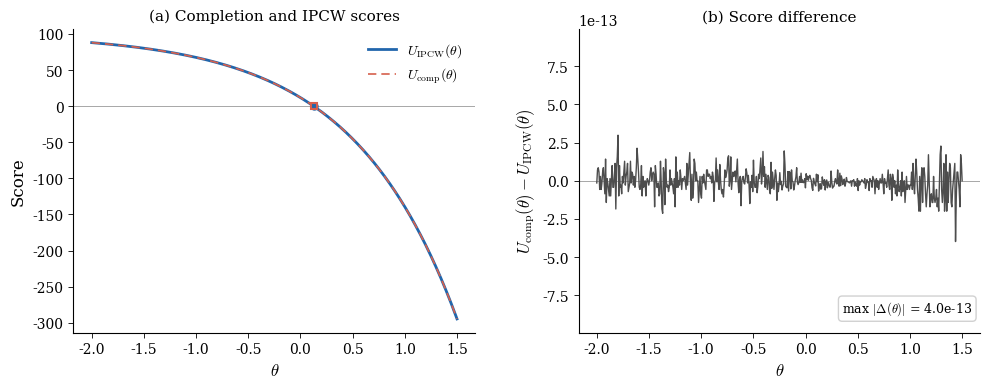
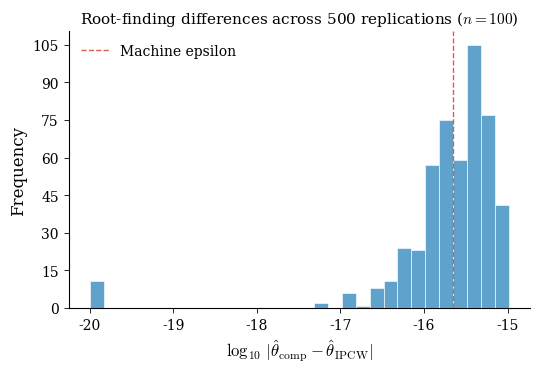

Reproduce these figures in Python, in order.
#!/usr/bin/env python3
"""
score_identity.py
=================
Numerical verification of the exact score identity between product-limit
tail completion and inverse-probability-of-censoring weighting (IPCW)
under right censoring.

Reference
---------
Yilmaz, E. (2026). Product-limit tail completion induces inverse-probability
weighting under right censoring. Stat (to appear).

Description
-----------
For a parametric event-time model without covariates, in the absence of ties,
and when the largest observed time is an event, the completion-induced score

    U_comp(theta) = sum_i E[ phi(T_i^*; theta) | D_n ]

is exactly equal to the classical IPCW score

    U_IPCW(theta) = sum_i (delta_i / G_hat(Y_i^-)) phi(Y_i; theta).

This script:
  1. Implements both scores from scratch for the exponential model.
  2. Generates right-censored data and verifies the identity numerically.
  3. Produces three publication-quality figures:
     - Figure 1 (left):  U_comp and U_IPCW overlaid as functions of theta.
     - Figure 1 (right): Their difference Delta(theta) at machine precision.
     - Figure 2:         Histogram of |theta_comp - theta_IPCW| across
                         500 Monte Carlo replications.

Usage
-----
    python score_identity.py

Output
------
    fig1_scores.pdf / .png   -- Score curves and their difference (two panels)
    fig2_mc_roots.pdf / .png -- Monte Carlo root-difference histogram

Dependencies
------------
    numpy, scipy, matplotlib  (standard scientific Python stack)

Author: Ersin Yilmaz, Mugla Sitki Kocman University
"""

import numpy as np
from scipy.optimize import brentq
import matplotlib
matplotlib.use("Agg")
import matplotlib.pyplot as plt
from matplotlib.ticker import MaxNLocator

# ---------------------------------------------------------------------------
# Global style for publication-quality figures
# ---------------------------------------------------------------------------
plt.rcParams.update({
    "font.family": "serif",
    "font.serif": ["Computer Modern Roman", "DejaVu Serif"],
    "text.usetex": False,
    "mathtext.fontset": "cm",
    "axes.labelsize": 12,
    "axes.titlesize": 13,
    "xtick.labelsize": 10,
    "ytick.labelsize": 10,
    "legend.fontsize": 10,
    "figure.dpi": 300,
    "savefig.dpi": 300,
    "savefig.bbox": "tight",
    "axes.linewidth": 0.8,
    "xtick.major.width": 0.6,
    "ytick.major.width": 0.6,
    "lines.linewidth": 1.5,
    "axes.grid": False,
    "axes.spines.top": False,
    "axes.spines.right": False,
})

# Color palette (accessible, print-friendly)
COL_IPCW = "#2166AC"      # deep blue
COL_COMP = "#D6604D"      # muted red
COL_DIFF = "#4D4D4D"      # dark grey
COL_HIST = "#4393C3"      # steel blue
COL_ZERO = "#999999"      # light grey for reference lines


# ---------------------------------------------------------------------------
# Kaplan-Meier machinery
# ---------------------------------------------------------------------------

def kaplan_meier_survival(times, events):
    """
    Compute the Kaplan-Meier survival function from distinct ordered data.

    Parameters
    ----------
    times : array, shape (n,)
        Ordered observed times (assumed distinct).
    events : array, shape (n,)
        Event indicators (1 = event, 0 = censoring).

    Returns
    -------
    surv : array, shape (n,)
        S_hat(t) evaluated at each ordered time (right-continuous version).
    surv_minus : array, shape (n,)
        S_hat(t^-) evaluated at each ordered time.
    """
    n = len(times)
    surv = np.ones(n)
    surv_minus = np.ones(n)
    cum = 1.0
    for j in range(n):
        surv_minus[j] = cum
        rj = n - j
        cum *= (1.0 - events[j] / rj)
        surv[j] = cum
    return surv, surv_minus


def km_jump_masses(events, surv_minus):
    """
    Compute KM jump masses: p_j = Delta_j * S_hat(t_j^-) / R_j.
    """
    n = len(events)
    rj = np.arange(n, 0, -1, dtype=float)
    return events * surv_minus / rj


# ---------------------------------------------------------------------------
# Score functions for the exponential model
# ---------------------------------------------------------------------------

def exp_score(t, theta):
    """
    Score phi(t; theta) = d/d(theta) log f_theta(t) for the exponential
    model f_theta(t) = exp(theta) * exp(-exp(theta)*t).

    phi(t; theta) = 1 - exp(theta)*t.
    """
    return 1.0 - np.exp(theta) * t


def compute_U_comp(Y_ord, Delta_ord, theta):
    """
    Completion-induced score U_comp(theta).

    For uncensored observations: phi(Y_j; theta).
    For censored observations:   sum over later event times j
        (p_j / S_hat(Y_c)) * phi(Y_j; theta).
    """
    n = len(Y_ord)
    surv, surv_minus = kaplan_meier_survival(Y_ord, Delta_ord)
    pj = km_jump_masses(Delta_ord, surv_minus)

    score_vals = exp_score(Y_ord, theta)
    total = 0.0

    for i in range(n):
        if Delta_ord[i] == 1:
            total += score_vals[i]
        else:
            # Censored: complete from the conditional KM tail
            s_yi = surv[i]  # S_hat(Y_(i)), right-continuous = S_hat after step
            # But since Y_(i) is a censoring time, S_hat doesn't jump here,
            # so S_hat(Y_(i)) = S_hat(Y_(i)^-) * (1 - 0/R_i) = S_hat(Y_(i)^-)
            # i.e., surv[i] is correct (no event jump at this index).
            if s_yi > 0:
                for j in range(i + 1, n):
                    if Delta_ord[j] == 1:
                        total += (pj[j] / s_yi) * score_vals[j]
    return total


def compute_U_ipcw(Y_ord, Delta_ord, theta):
    """
    IPCW score U_IPCW(theta) = sum_i delta_i / G_hat(Y_i^-) * phi(Y_i; theta).
    """
    n = len(Y_ord)
    # Censoring KM: swap events and censorings
    cens_indicators = 1.0 - Delta_ord
    _, G_minus = kaplan_meier_survival(Y_ord, cens_indicators)

    score_vals = exp_score(Y_ord, theta)
    total = 0.0
    for i in range(n):
        if Delta_ord[i] == 1:
            total += score_vals[i] / G_minus[i]
    return total


# ---------------------------------------------------------------------------
# Data generation
# ---------------------------------------------------------------------------

def generate_censored_data(n, theta0, lam_c, rng):
    """
    Generate right-censored data from Exp(exp(theta0)) with censoring Exp(lam_c).
    Returns ordered (Y, Delta) with distinct times.
    """
    rate = np.exp(theta0)
    T = rng.exponential(1.0 / rate, size=n)
    C = rng.exponential(1.0 / lam_c, size=n)
    Y = np.minimum(T, C)
    delta = (T <= C).astype(float)

    # Order by Y
    idx = np.argsort(Y)
    Y_ord = Y[idx]
    Delta_ord = delta[idx]
    return Y_ord, Delta_ord


def check_assumptions(Y_ord, Delta_ord):
    """Check: distinct times and largest observation is an event."""
    distinct = len(np.unique(Y_ord)) == len(Y_ord)
    last_event = Delta_ord[-1] == 1
    return distinct and last_event


# ---------------------------------------------------------------------------
# Root finding
# ---------------------------------------------------------------------------

def find_root(score_func, Y_ord, Delta_ord, bracket=(-3, 3)):
    """Find the root of a score function using Brent's method."""
    try:
        root = brentq(lambda th: score_func(Y_ord, Delta_ord, th),
                       bracket[0], bracket[1], xtol=1e-12, rtol=1e-14)
        return root
    except ValueError:
        return np.nan


# ---------------------------------------------------------------------------
# Figure 1: Score curves and difference (two-panel)
# ---------------------------------------------------------------------------

def make_figure1(Y_ord, Delta_ord, seed_label, outdir="."):
    """Create a two-panel figure: scores overlaid + difference."""
    theta_grid = np.linspace(-2.0, 1.5, 500)

    U_comp_vals = np.array([compute_U_comp(Y_ord, Delta_ord, th) for th in theta_grid])
    U_ipcw_vals = np.array([compute_U_ipcw(Y_ord, Delta_ord, th) for th in theta_grid])
    diff_vals = U_comp_vals - U_ipcw_vals

    # Roots
    root_comp = find_root(compute_U_comp, Y_ord, Delta_ord)
    root_ipcw = find_root(compute_U_ipcw, Y_ord, Delta_ord)

    fig, (ax1, ax2) = plt.subplots(1, 2, figsize=(10, 4.0))

    # --- Left panel: overlaid scores ---
    ax1.plot(theta_grid, U_ipcw_vals, color=COL_IPCW, linewidth=2.0,
             label=r"$U_{\mathrm{IPCW}}(\theta)$", zorder=3)
    ax1.plot(theta_grid, U_comp_vals, color=COL_COMP, linewidth=1.2,
             linestyle="--", dashes=(5, 3),
             label=r"$U_{\mathrm{comp}}(\theta)$", zorder=4)
    ax1.axhline(0, color=COL_ZERO, linewidth=0.6, linestyle="-", zorder=1)

    # Mark roots
    ax1.plot(root_ipcw, 0, "o", color=COL_IPCW, markersize=5, zorder=5)
    ax1.plot(root_comp, 0, "s", color=COL_COMP, markersize=5, zorder=5,
             markerfacecolor="none", markeredgewidth=1.5)

    ax1.set_xlabel(r"$\theta$")
    ax1.set_ylabel("Score")
    ax1.set_title("(a) Completion and IPCW scores", fontsize=11, fontweight="normal")
    ax1.legend(frameon=False, loc="upper right")

    # --- Right panel: difference ---
    ax2.plot(theta_grid, diff_vals, color=COL_DIFF, linewidth=1.0)
    ax2.axhline(0, color=COL_ZERO, linewidth=0.6, linestyle="-", zorder=1)

    max_diff = np.max(np.abs(diff_vals))
    ax2.set_xlabel(r"$\theta$")
    ax2.set_ylabel(r"$U_{\mathrm{comp}}(\theta) - U_{\mathrm{IPCW}}(\theta)$")
    ax2.set_title("(b) Score difference", fontsize=11, fontweight="normal")

    # Annotate max difference
    ax2.annotate(
        f"max $|\\Delta(\\theta)|$ = {max_diff:.1e}",
        xy=(0.98, 0.05), xycoords="axes fraction",
        ha="right", va="bottom", fontsize=9,
        bbox=dict(boxstyle="round,pad=0.3", facecolor="white",
                  edgecolor="#cccccc", alpha=0.9)
    )

    # Set y-axis limits to show scale of numerical noise
    ylim = max(max_diff * 2.5, 1e-15)
    ax2.set_ylim(-ylim, ylim)
    ax2.ticklabel_format(axis="y", style="scientific", scilimits=(-2, 2))

    fig.tight_layout(w_pad=3.0)

    for ext in ["pdf", "png"]:
        fig.savefig(f"{outdir}/fig1_scores.{ext}")
    plt.close(fig)

    print(f"  Figure 1 saved. max|Delta(theta)| = {max_diff:.2e}, "
          f"root_comp = {root_comp:.8f}, root_ipcw = {root_ipcw:.8f}, "
          f"|root diff| = {abs(root_comp - root_ipcw):.2e}")

    return max_diff, abs(root_comp - root_ipcw)


# ---------------------------------------------------------------------------
# Figure 2: Monte Carlo histogram of root differences
# ---------------------------------------------------------------------------

def make_figure2(n, theta0, lam_c, n_mc, outdir="."):
    """
    Run Monte Carlo replications and plot a histogram of
    |theta_hat_comp - theta_hat_IPCW|.
    """
    rng = np.random.default_rng(2026)
    root_diffs = []
    max_score_diffs = []
    n_valid = 0

    for rep in range(n_mc * 3):  # generate extras in case some don't meet assumptions
        if n_valid >= n_mc:
            break
        Y_ord, Delta_ord = generate_censored_data(n, theta0, lam_c, rng)
        if not check_assumptions(Y_ord, Delta_ord):
            continue
        n_valid += 1

        root_comp = find_root(compute_U_comp, Y_ord, Delta_ord)
        root_ipcw = find_root(compute_U_ipcw, Y_ord, Delta_ord)
        if np.isnan(root_comp) or np.isnan(root_ipcw):
            continue
        root_diffs.append(abs(root_comp - root_ipcw))

        # Also check score difference at a single point for summary
        diff_at_0 = abs(compute_U_comp(Y_ord, Delta_ord, 0.0)
                        - compute_U_ipcw(Y_ord, Delta_ord, 0.0))
        max_score_diffs.append(diff_at_0)

    root_diffs = np.array(root_diffs)
    max_score_diffs = np.array(max_score_diffs)

    print(f"  Monte Carlo: {len(root_diffs)} valid replications")
    print(f"  Root differences: median = {np.median(root_diffs):.2e}, "
          f"max = {np.max(root_diffs):.2e}")
    print(f"  Score diffs at theta=0: median = {np.median(max_score_diffs):.2e}, "
          f"max = {np.max(max_score_diffs):.2e}")

    fig, ax = plt.subplots(figsize=(5.5, 3.8))

    # Use log10 for the x-axis to show the machine-precision scale
    log_diffs = np.log10(root_diffs + 1e-20)  # add tiny offset to avoid log(0)

    ax.hist(log_diffs, bins=30, color=COL_HIST, edgecolor="white",
            linewidth=0.5, alpha=0.85, zorder=3)
    ax.axvline(np.log10(np.finfo(float).eps), color=COL_COMP,
               linewidth=1.0, linestyle="--", label="Machine epsilon", zorder=4)

    ax.set_xlabel(
        r"$\log_{10}\,|\hat{\theta}_{\mathrm{comp}} - \hat{\theta}_{\mathrm{IPCW}}|$"
    )
    ax.set_ylabel("Frequency")
    ax.set_title(
        f"Root-finding differences across {len(root_diffs)} replications "
        f"($n={n}$)",
        fontsize=11, fontweight="normal"
    )
    ax.legend(frameon=False, loc="upper left")
    ax.yaxis.set_major_locator(MaxNLocator(integer=True))

    fig.tight_layout()
    for ext in ["pdf", "png"]:
        fig.savefig(f"{outdir}/fig2_mc_roots.{ext}")
    plt.close(fig)
    print(f"  Figure 2 saved.")

    return root_diffs


# ---------------------------------------------------------------------------
# Main
# ---------------------------------------------------------------------------

def main():
    outdir = "."
    n = 100
    theta0 = 0.0
    lam_c = 0.8   # yields ~45% censoring when rate_T = exp(0) = 1

    print("=" * 60)
    print("Score identity verification: PL tail completion = IPCW")
    print("=" * 60)

    # --- Find a representative dataset for Figure 1 ---
    print("\nSearching for a representative dataset...")
    rng = np.random.default_rng(42)
    for attempt in range(500):
        Y_ord, Delta_ord = generate_censored_data(n, theta0, lam_c, rng)
        if check_assumptions(Y_ord, Delta_ord):
            cens_rate = 1 - Delta_ord.mean()
            if 0.35 < cens_rate < 0.55:  # aim for ~45%
                break

    n_events = int(Delta_ord.sum())
    n_cens = n - n_events
    print(f"  Dataset found: n={n}, events={n_events}, censored={n_cens} "
          f"({100*n_cens/n:.0f}% censoring)")

    # --- Figure 1 ---
    print("\nGenerating Figure 1 (score curves + difference)...")
    max_diff, root_diff = make_figure1(Y_ord, Delta_ord, "rep", outdir)

    # --- Figure 2 ---
    print(f"\nGenerating Figure 2 (Monte Carlo, {500} replications)...")
    root_diffs = make_figure2(n, theta0, lam_c, 500, outdir)

    print("\nDone. All figures saved.")
    print("=" * 60)


if __name__ == "__main__":
    main()
